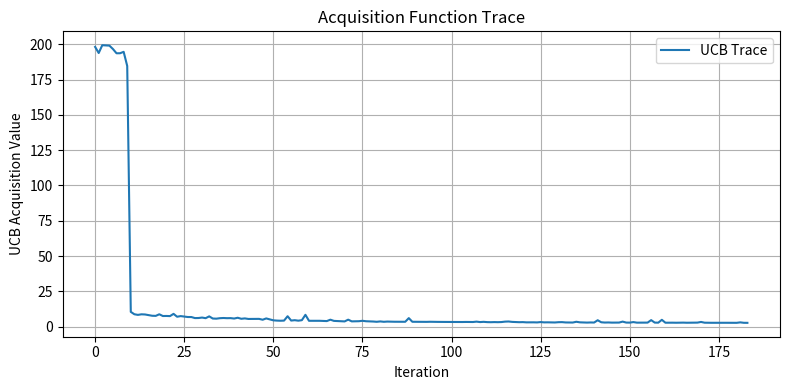

This chart was generated by the following Python code:
import numpy as np
from scipy.spatial import Delaunay, KDTree

# -------------------------------
# 0. Deterministic objective
# -------------------------------
def run_simulation(price: float, wage: float) -> float:
    return np.sin(price / 2) * np.exp(-((wage - 20) ** 2) / 50)

# -------------------------------
# 1. Latin Hypercube Sampling (LHS)
# -------------------------------
BOUNDS = [(1.0, 2.5), (18.0, 22.0)]

def lhs_samples_2d(n, bounds):
    dim = len(bounds)
    cut = np.linspace(0, 1, n + 1)
    u = np.random.rand(n, dim)
    L = np.zeros((n, dim))
    for j in range(dim):
        perm = np.random.permutation(n)
        L[:, j] = cut[:-1] + u[:, j] * (1.0 / n)
        L[:, j] = L[perm, j]
    return np.array([bounds[j][0] + L[:, j] * (bounds[j][1] - bounds[j][0]) for j in range(dim)]).T

def initialize_with_lhs(n_init=10, R_noise=1e-3):
    hull_pts = [[BOUNDS[0][0], BOUNDS[1][0]], [BOUNDS[0][0], BOUNDS[1][1]],
                [BOUNDS[0][1], BOUNDS[1][0]], [BOUNDS[0][1], BOUNDS[1][1]]]

    nodes, profits = [], []
    best_obs, best_params = -np.inf, (None, None)

    for price, wage in hull_pts:
        y = run_simulation(price, wage)
        nodes.append([price, wage])
        profits.append(y)
        if y > best_obs:
            best_obs, best_params = y, (price, wage)

    n_lhs = max(0, n_init - len(hull_pts))
    lhs = lhs_samples_2d(n_lhs, BOUNDS) if n_lhs > 0 else np.empty((0, 2))
    for price, wage in lhs:
        y = run_simulation(price, wage)
        nodes.append([price, wage])
        profits.append(y)
        if y > best_obs:
            best_obs, best_params = y, (price, wage)

    mu = np.array(profits)
    P = 1e4 * np.eye(len(nodes))
    return nodes, mu, P, best_obs, best_params, R_noise

# -------------------------------
# 2. Interpolation logic
# -------------------------------
def barycentric_coordinates(tri_pts, x):
    T = np.vstack([tri_pts.T, np.ones(3)])
    v = np.append(x, 1.0)
    return np.linalg.solve(T, v)

def fallback_mean_sigma(x, nodes, mu, P, k=3, alpha=1.0):
    tree = KDTree(nodes)
    dists, idxs = tree.query(x, k=k)
    weights = 1.0 / (dists + 1e-6)
    weights /= weights.sum()
    mu_interp = np.dot(weights, mu[idxs])
    prior_var = np.dot(weights**2, P[idxs, idxs])
    sigma = np.sqrt(prior_var + alpha * np.max(dists)**2)
    return mu_interp, sigma

def interpolate_mean_and_sigma(x, nodes, mu, P, delaunay, alpha=1.0):
    simplex = delaunay.find_simplex(x.reshape(1, -1))[0]
    if simplex < 0:
        return fallback_mean_sigma(x, nodes, mu, P, alpha=alpha)
    
    verts = delaunay.simplices[simplex]
    pts = np.array(nodes)[verts]
    lambdas = barycentric_coordinates(pts, x)
    mu_interp = np.dot(lambdas, mu[verts])
    prior_var = np.dot(lambdas**2, P[verts, verts])
    dists = np.linalg.norm(x - pts, axis=1)
    sigma = np.sqrt(prior_var + alpha * np.max(dists)**2)
    return mu_interp, sigma

# -------------------------------
# 3. Kalman update
# -------------------------------
def one_iteration(nodes, mu, P, next_point, best_obs, best_params, R_noise, alpha=1.0):
    x_new = np.asarray(next_point)
    tree = KDTree(nodes)
    _, idx = tree.query(x_new, k=1)
    if np.linalg.norm(np.asarray(nodes[idx]) - x_new) < 1e-6:
        y_new = run_simulation(*x_new)
        H = np.zeros((1, len(nodes)))
        H[0, idx] = 1.0
        S = H @ P @ H.T + R_noise
        K = (P @ H.T) / S
        mu_post = mu + (K.flatten() * (y_new - H @ mu))
        P_post = P - (K @ H @ P)
        if y_new > best_obs:
            best_obs = y_new
            best_params = tuple(x_new)
        return nodes, mu_post, P_post, best_obs, best_params

    if len(nodes) < 3:
        return nodes, mu, P, best_obs, best_params

    delaunay = Delaunay(np.asarray(nodes))
    mu0, sigma0 = interpolate_mean_and_sigma(x_new, nodes, mu, P, delaunay, alpha)
    N = len(nodes)
    cov_old = np.zeros(N)

    simplex = delaunay.find_simplex(x_new.reshape(1, -1))[0]
    if simplex >= 0:
        verts = delaunay.simplices[simplex]
        lambdas = barycentric_coordinates(np.asarray(nodes)[verts], x_new)
        for jj, ii in enumerate(verts):
            cov_old[ii] = lambdas[jj] * P[ii, ii]
    else:
        dists, idxs = tree.query(x_new, k=3)
        weights = 1.0 / (dists + 1e-6); weights /= weights.sum()
        for jj, ii in enumerate(np.atleast_1d(idxs)):
            cov_old[ii] = weights[jj] * P[ii, ii]

    mu_aug = np.append(mu, mu0)
    P_aug = np.zeros((N+1, N+1))
    P_aug[:N, :N] = P
    P_aug[:N, N] = cov_old
    P_aug[N, :N] = cov_old
    P_aug[N, N] = sigma0**2

    y_new = run_simulation(*x_new)
    H = np.zeros((1, N+1)); H[0, N] = 1.0
    S = H @ P_aug @ H.T + R_noise
    K = (P_aug @ H.T) / S
    mu_post = mu_aug + (K.flatten() * (y_new - H @ mu_aug))
    P_post = P_aug - (K @ H @ P_aug)

    nodes.append(x_new.tolist())
    if y_new > best_obs:
        best_obs, best_params = y_new, tuple(x_new)
    return nodes, mu_post, P_post, best_obs, best_params

# -------------------------------
# 4. UCB Proposal
# -------------------------------
def propose_next_ucb(nodes, mu, P, delaunay,
                     bounds=BOUNDS, M=1000, kappa=2.0, alpha=1.0):
    best_ucb, best_x = -np.inf, None
    for _ in range(M):
        x = np.array([np.random.uniform(low, high) for (low, high) in bounds])
        mu_val, sigma_val = interpolate_mean_and_sigma(x, nodes, mu, P, delaunay, alpha)
        ucb = mu_val + kappa * sigma_val
        if ucb > best_ucb:
            best_ucb, best_x = ucb, x.tolist()
    return best_x, best_ucb

# -------------------------------
# 5. Main Optimization Loop
# -------------------------------
if __name__ == "__main__":
    import matplotlib.pyplot as plt

    def plot_acquisition_trace(trace, filename="trace.png"):
        plt.figure(figsize=(8, 4))
        plt.plot(trace, label="UCB Trace")
        plt.xlabel("Iteration")
        plt.ylabel("UCB Acquisition Value")
        plt.title("Acquisition Function Trace")
        plt.legend()
        plt.grid(True)
        plt.tight_layout()
        plt.savefig(filename)
        plt.close()

    n_initial = 10
    R_noise_est = 1e-3
    kappa = 2.0
    alpha = 1.0
    n_iterations = 200
    M = 1000

    nodes, mu, P, best_obs, best_params, R_noise = initialize_with_lhs(n_init=n_initial, R_noise=R_noise_est)
    print("Initial best:", best_obs, "at", best_params)

    acq_trace = []

    for it in range(1, n_iterations + 1):
        delaunay = Delaunay(np.asarray(nodes))
        if np.random.rand() < 0.1:
            next_pt = [np.random.uniform(*BOUNDS[0]), np.random.uniform(*BOUNDS[1])]
            ucb_val = None
        else:
            next_pt, ucb_val = propose_next_ucb(nodes, mu, P, delaunay, BOUNDS, M=M, kappa=kappa, alpha=alpha)
        if ucb_val is not None:
            acq_trace.append(ucb_val)

        print(f"[Iter {it}] Next point: {next_pt}")
        nodes, mu, P, best_obs, best_params = one_iteration(nodes, mu, P, next_pt, best_obs, best_params, R_noise, alpha)

        if it % 10 == 0:
            print(f"Iter {it}: best observed = {best_obs:.6f} at {best_params}")

    print("=== Optimization complete ===")
    print(f"Best observed value: {best_obs:.6f} at {best_params}")
    plot_acquisition_trace(acq_trace, filename="final_acquisition_trace.png")
    print("Saved acquisition trace.")
